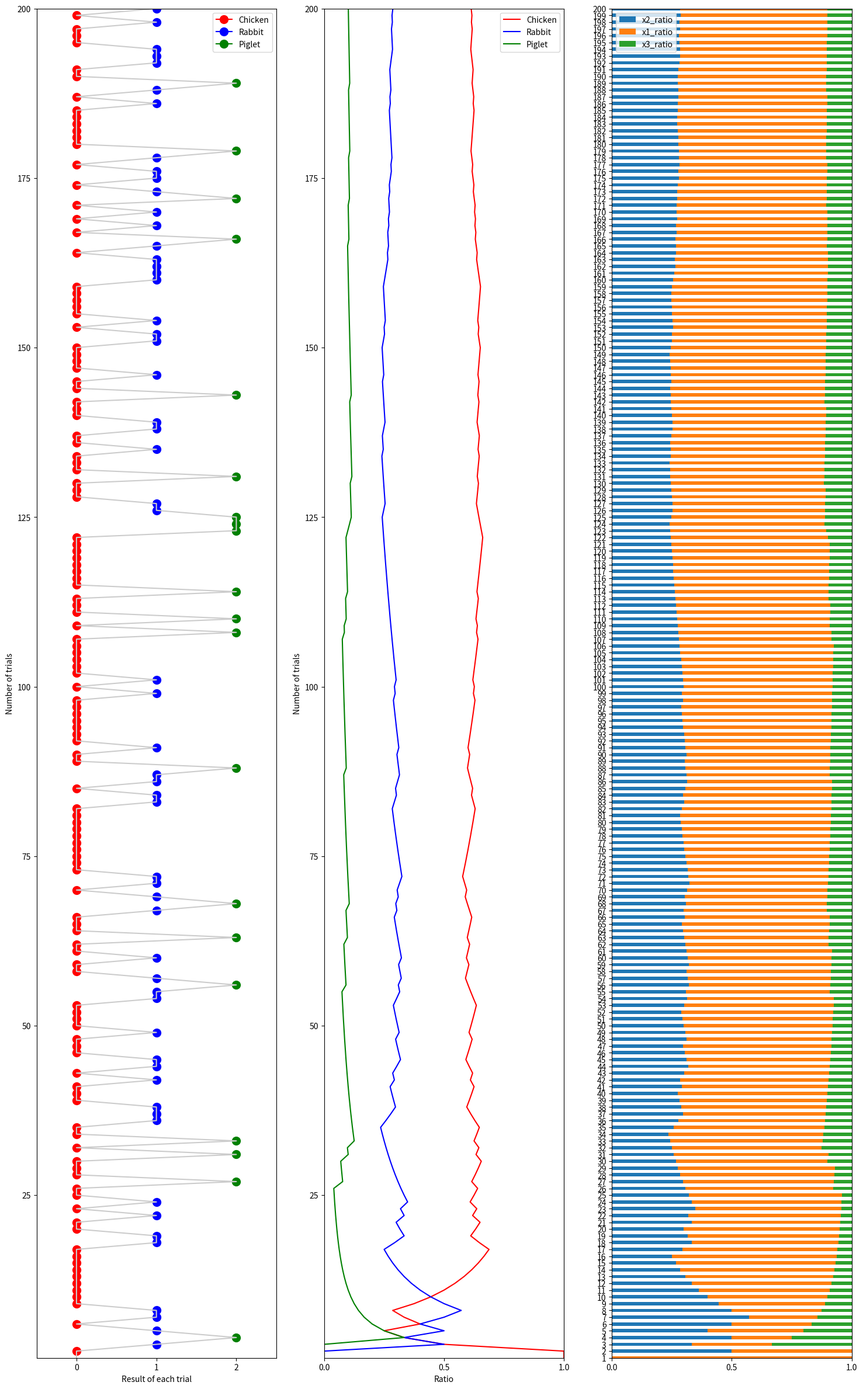
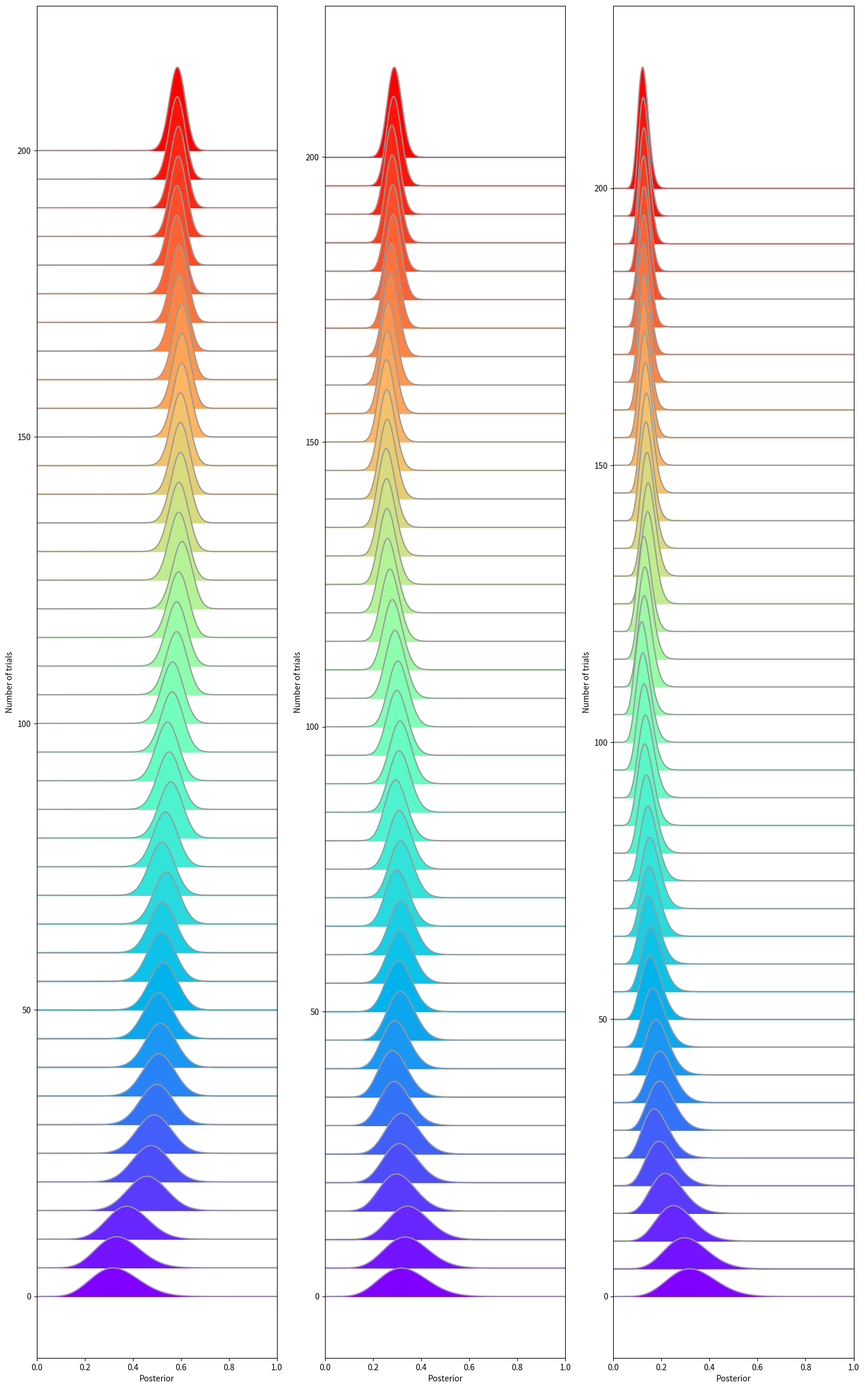
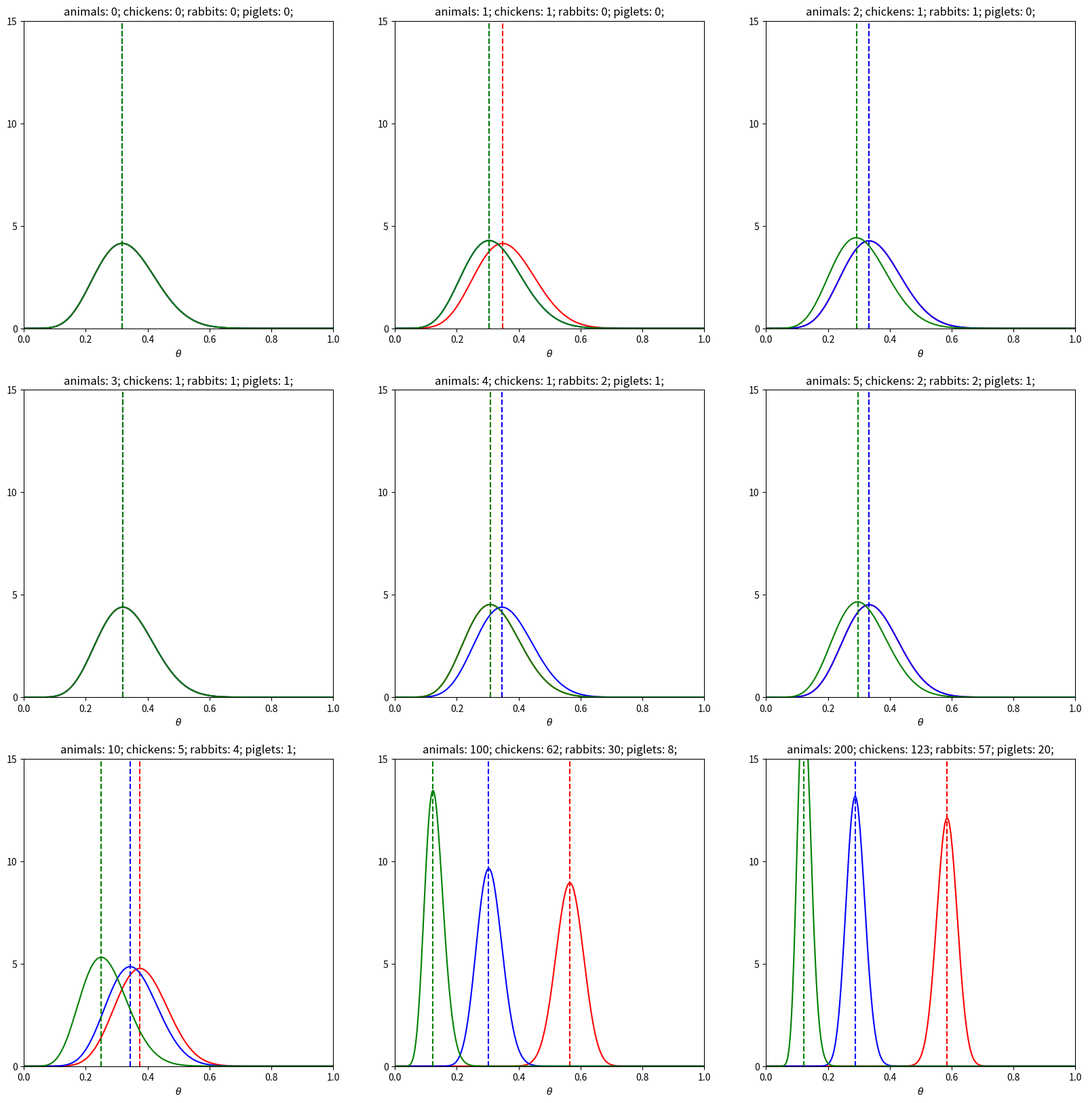
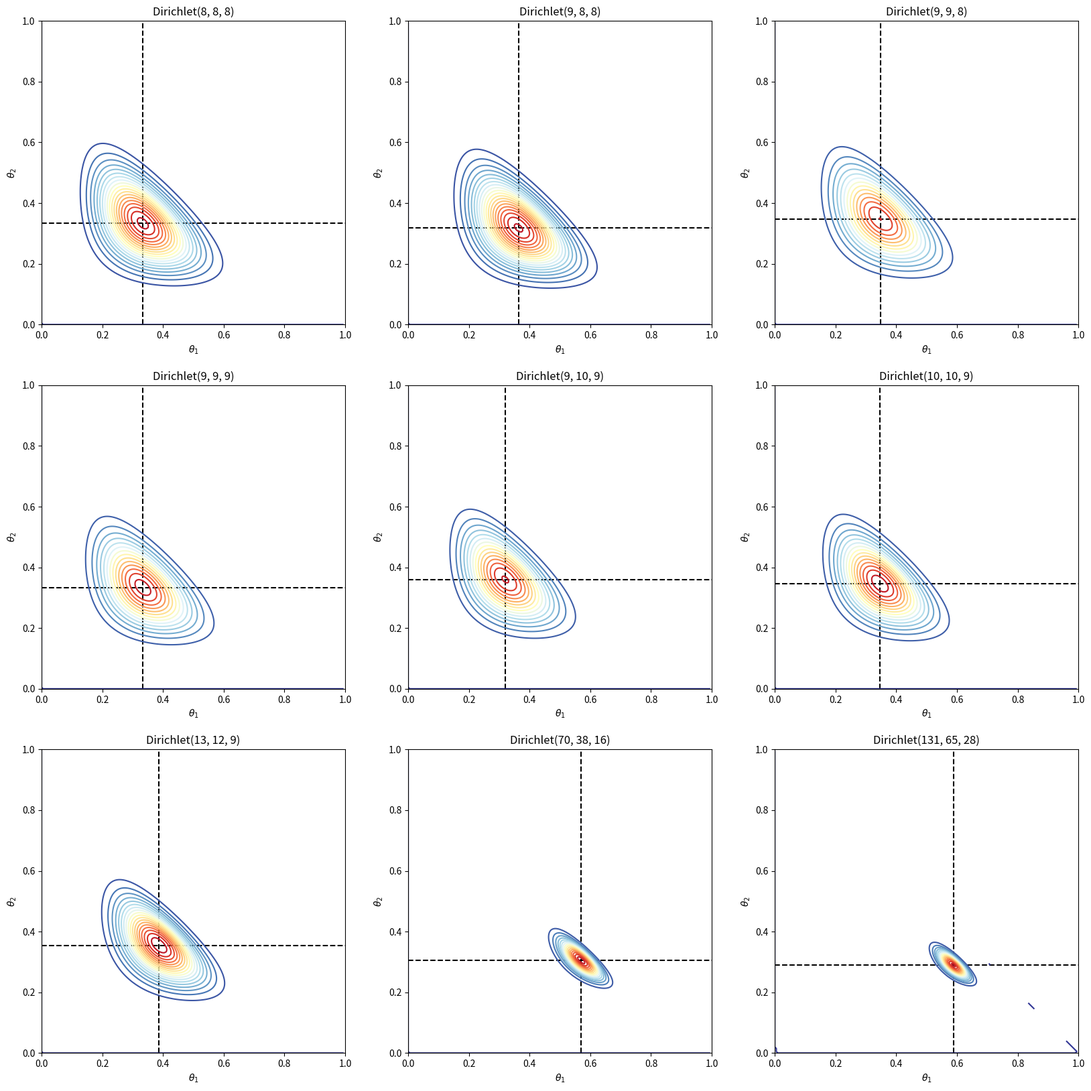

Generate these figures, in order, with matplotlib:
#!/usr/bin/env python3
# -*- coding: utf-8 -*-
"""
Created on Sun Jul  7 13:16:15 2024

@author: jack
"""


import numpy as np
import pandas as pd
from matplotlib import pyplot as plt
import scipy.stats as stats


#%% Generate random data
animal_choices = ['rabbit', 'chicken', 'piglet']
num_animals = 200
true_prob   = [0.3, 0.6, 0.1]
animal_array = np.random.choice(animal_choices, num_animals, p = true_prob)
animal_array = np.insert(animal_array, 0, 0)

animal_df = pd.DataFrame(data=animal_array, columns=['Animal'])

animal_df['x1_chicken'] = 0
animal_df['x2_rabbit']  = 0
animal_df['x3_piglet']  = 0

animal_df.loc[animal_df['Animal'] == 'chicken', 'x1_chicken'] = 1
animal_df.loc[animal_df['Animal'] == 'rabbit',  'x2_rabbit']  = 1
animal_df.loc[animal_df['Animal'] == 'piglet',  'x3_piglet']  = 1

animal_df.loc[animal_df['Animal'] == 'chicken', 'x1_plot']  = 0
animal_df.loc[animal_df['Animal'] == 'rabbit',  'x2_plot']  = 1
animal_df.loc[animal_df['Animal'] == 'piglet',  'x3_plot']  = 2

animal_df['x1_cumsum'] = animal_df['x1_chicken'].cumsum()
animal_df['x2_cumsum'] = animal_df['x2_rabbit'].cumsum()
animal_df['x3_cumsum'] = animal_df['x3_piglet'].cumsum()
animal_df['total_plot'] = animal_df[["x1_plot", "x2_plot", "x3_plot"]].sum(axis=1)

animal_df['total'] = animal_df['x1_cumsum'] + animal_df['x2_cumsum'] + animal_df['x3_cumsum']

animal_df['x1_ratio'] = animal_df['x1_cumsum']/animal_df['total']
animal_df['x2_ratio'] = animal_df['x2_cumsum']/animal_df['total']
animal_df['x3_ratio'] = animal_df['x3_cumsum']/animal_df['total']

animal_df[['x1_ratio','x2_ratio','x3_ratio']] = animal_df[['x1_ratio','x2_ratio','x3_ratio']].bfill()

#%% 图 4. 某次试验的蒙特卡罗模拟结果
fig, axs = plt.subplots(nrows = 1, ncols = 3, figsize = (18, 30))
trials_array = np.arange(0, 201)+1

axs[0].plot(animal_df['x1_plot'], trials_array, color = 'r', linestyle = None, marker = '.', markersize = 20, label = 'Chicken')
axs[0].plot(animal_df['x2_plot'], trials_array, color = 'b', linestyle = None, marker = '.', markersize = 20, label = 'Rabbit')
axs[0].plot(animal_df['x3_plot'], trials_array, color = 'g', linestyle = None, marker = '.', markersize = 20, label = 'Piglet')
axs[0].plot(animal_df['total_plot'], trials_array, color = [0.8,0.8,0.8])

axs[0].set_ylim(1,200)
axs[0].set_xlim(-0.5,2.5)
axs[0].set_xticks([0,1,2])

axs[0].set_ylabel("Number of trials", rotation=90)
# axs[0].yaxis.tick_right()
# axs[0].yaxis.set_label_position("right")
axs[0].set_xlabel("Result of each trial")
# axs[0].invert_xaxis()
axs[0].legend()

axs[1].plot(animal_df['x1_ratio'],trials_array, color = 'r', label = 'Chicken')
axs[1].plot(animal_df['x2_ratio'], trials_array, color = 'b', label = 'Rabbit')
axs[1].plot(animal_df['x3_ratio'], trials_array, color = 'g', label = 'Piglet')
axs[1].set_ylim(1, 200)
axs[1].set_xlim(0, 1)
axs[1].set_xticks([0, 0.5, 1])
axs[1].set_ylabel("Number of trials", rotation = 90)
# axs[1].yaxis.tick_right()
# axs[1].yaxis.set_label_position("right")
axs[1].set_xlabel("Ratio")
# axs[1].invert_xaxis()
axs[1].legend()

animal_df[['x2_ratio', 'x1_ratio', 'x3_ratio']].plot.barh(stacked=True, ax = axs[2])
axs[2].set_ylim(1,200)
axs[2].set_xlim(0,1)
axs[2].set_xticks([0,0.5,1])

plt.show()
plt.close()


#%% 图 15. 某次试验的后验边缘分布山脊图，先验分布为 Dir(8, 8, 8)

alpha_1 = 8 # 1, 2
alpha_2 = 8 # 1, 2
alpha_3 = 8 # 1, 2

alpha_0 = alpha_1 + alpha_2 + alpha_3

#%% Continuous variations of the posterior ridgeline style

from matplotlib.pyplot import cm
theta_array = np.linspace(0, 1, 500)

num_animals_array = np.arange(0, 200 + 5, 5)
num_animals_array = num_animals_array[::-1]
# reverse the sequence of layers

colors = cm.rainbow_r(np.linspace(0, 1, len(num_animals_array)))
theta_array = np.linspace(0, 1, 500)

fig, axs = plt.subplots(nrows = 1, ncols = 3, figsize = (18, 30))
alphas = [alpha_1, alpha_2, alpha_3]
x_3_choices = ['x1_cumsum','x2_cumsum','x3_cumsum']
for ax_idx, alpha_prior_idx, x_idx in zip(axs.ravel(), alphas, x_3_choices):
    for idx, num_animals_idx in enumerate(num_animals_array):
        height = num_animals_idx
        # random data generator
        num_chickens_idx = animal_df.iloc[num_animals_idx][x_idx]

        # Selected animal
        alpha_idx = alpha_prior_idx + num_chickens_idx
        beta_idx  = alpha_0 + num_animals_idx - alpha_idx
        posterior_pdf = stats.beta.pdf( theta_array, alpha_idx, beta_idx)

        loc_max_1 = theta_array[np.argmax(posterior_pdf)]
        # location of MAP

        ratio = 1.2
        ax_idx.plot(theta_array, posterior_pdf * ratio + height, color = [0.6,0.6,0.6])
        ax_idx.fill_between(theta_array, height, posterior_pdf * ratio + height, color=colors[idx])

    ax_idx.set_xlim(0,1)
    ax_idx.set_xlabel('Posterior')
    ax_idx.set_ylabel('Number of trials')
plt.show()
plt.close()


#%% snapshots of posterior curves locations of snapshots,
# 图 16. 九张不同节点的后验边缘 PDF 曲线快照，先验分布为 Dir(8, 8, 8)
num_animals_array = [0, 1, 2, 3, 4, 5, 10, 100, 200]
fig, axs = plt.subplots(nrows=3, ncols=3, figsize=(20, 20))
for ax_idx, num_animals_idx in zip(axs.ravel(), num_animals_array):
    # can be replaced by a nested for loop
    num_chickens_idx = animal_df.iloc[num_animals_idx].x1_cumsum
    num_rabbits_idx  = animal_df.iloc[num_animals_idx].x2_cumsum
    num_piglets_idx  = animal_df.iloc[num_animals_idx].x3_cumsum

    # Chickens:
    alpha_1_idx = alpha_1 + num_chickens_idx
    beta_1_idx  = alpha_0 + num_animals_idx - alpha_1_idx
    posterior_pdf_1 = stats.beta.pdf( theta_array, alpha_1_idx, beta_1_idx)

    loc_max_1 = theta_array[np.argmax(posterior_pdf_1)]
    # location of MAP, marginal Beta

    ax_idx.plot(theta_array, posterior_pdf_1, color = 'r')
    ax_idx.axvline(x = loc_max_1, color = 'r', linestyle = '--')

    # rabbits
    alpha_2_idx = alpha_2 + num_rabbits_idx
    beta_2_idx  = alpha_0 + num_animals_idx - alpha_2_idx
    posterior_pdf_2 = stats.beta.pdf( theta_array, alpha_2_idx, beta_2_idx)

    loc_max_2 = theta_array[np.argmax(posterior_pdf_2)]
    # location of MAP, marginal Beta

    ax_idx.plot(theta_array, posterior_pdf_2, color = 'b')
    ax_idx.axvline(x = loc_max_2, color = 'b', linestyle = '--')

    # piglets
    alpha_3_idx = alpha_3 + num_piglets_idx
    beta_3_idx  = alpha_0 + num_animals_idx - alpha_3_idx
    posterior_pdf_3 = stats.beta.pdf( theta_array, alpha_3_idx, beta_3_idx)

    loc_max_3 = theta_array[np.argmax(posterior_pdf_3)]
    # location of MAP, marginal Beta

    ax_idx.plot(theta_array, posterior_pdf_3, color = 'g')
    ax_idx.axvline(x = loc_max_3, color = 'g', linestyle = '--')

    ax_idx.set_xlabel('$\u03B8$')
    ax_idx.set_xlim(0,1)
    ax_idx.set_yticks([0,5,10,15])
    ax_idx.set_ylim(0,15)

    ax_idx.set_title("animals: %d; chickens: %d; rabbits: %d; piglets: %d;" % (num_animals_idx, num_chickens_idx, num_rabbits_idx, num_piglets_idx))
plt.show()
plt.close()


#%% snapshots of Dirichlet distribution
# 图 14. 九张 Dirichlet 分布，θ1θ2平面直角坐标系，先验分布为 Dir(8, 8, 8)
x1 = np.linspace(0,1,201)
x2 = np.linspace(0,1,201)

xx1, xx2 = np.meshgrid(x1, x2)

xx3 = 1.0 - xx1 - xx2
xx3 = np.where(xx3 > 0.0, xx3, np.nan)

fig, axs = plt.subplots(nrows=3, ncols=3, figsize=(20, 20))
for ax_idx, num_animals_idx in zip(axs.ravel(), num_animals_array):
    # can be replaced by a nested for loop
    num_chickens_idx = animal_df.iloc[num_animals_idx].x1_cumsum
    num_rabbits_idx  = animal_df.iloc[num_animals_idx].x2_cumsum
    num_piglets_idx  = animal_df.iloc[num_animals_idx].x3_cumsum

    n = animal_df.iloc[num_animals_idx].total

    # Dirichlet alphas
    alpha_1_idx = alpha_1 + num_chickens_idx
    alpha_2_idx = alpha_2 + num_rabbits_idx
    alpha_3_idx = alpha_3 + num_piglets_idx

    title_txt = 'Dirichlet(%0.0f, %0.0f, %0.0f)'%(alpha_1_idx,alpha_2_idx,alpha_3_idx)

    alphas = np.array([alpha_1_idx, alpha_2_idx, alpha_3_idx])
    rv = stats.dirichlet(alphas)
    PDF_ff = rv.pdf(np.array(([xx1.ravel(), xx2.ravel(), xx3.ravel()])))
    PDF_ff = np.reshape(PDF_ff, xx1.shape)

    theta_1_mode = (alpha_1 + num_chickens_idx - 1)/(alpha_0 + n - 3)
    theta_2_mode = (alpha_2 + num_rabbits_idx - 1)/(alpha_0 + n - 3)

    ax_idx.axvline(x = theta_1_mode, color = 'k', ls = '--')
    ax_idx.axhline(y = theta_2_mode, color = 'k', ls = '--')

    ax_idx.contour(xx1, xx2, PDF_ff, 20, cmap='RdYlBu_r')
    ax_idx.set_xlabel(r'$\theta_1$')
    ax_idx.set_ylabel(r'$\theta_2$')
    ax_idx.set_box_aspect(1)
    ax_idx.set_title(title_txt)
plt.show()
plt.close()
